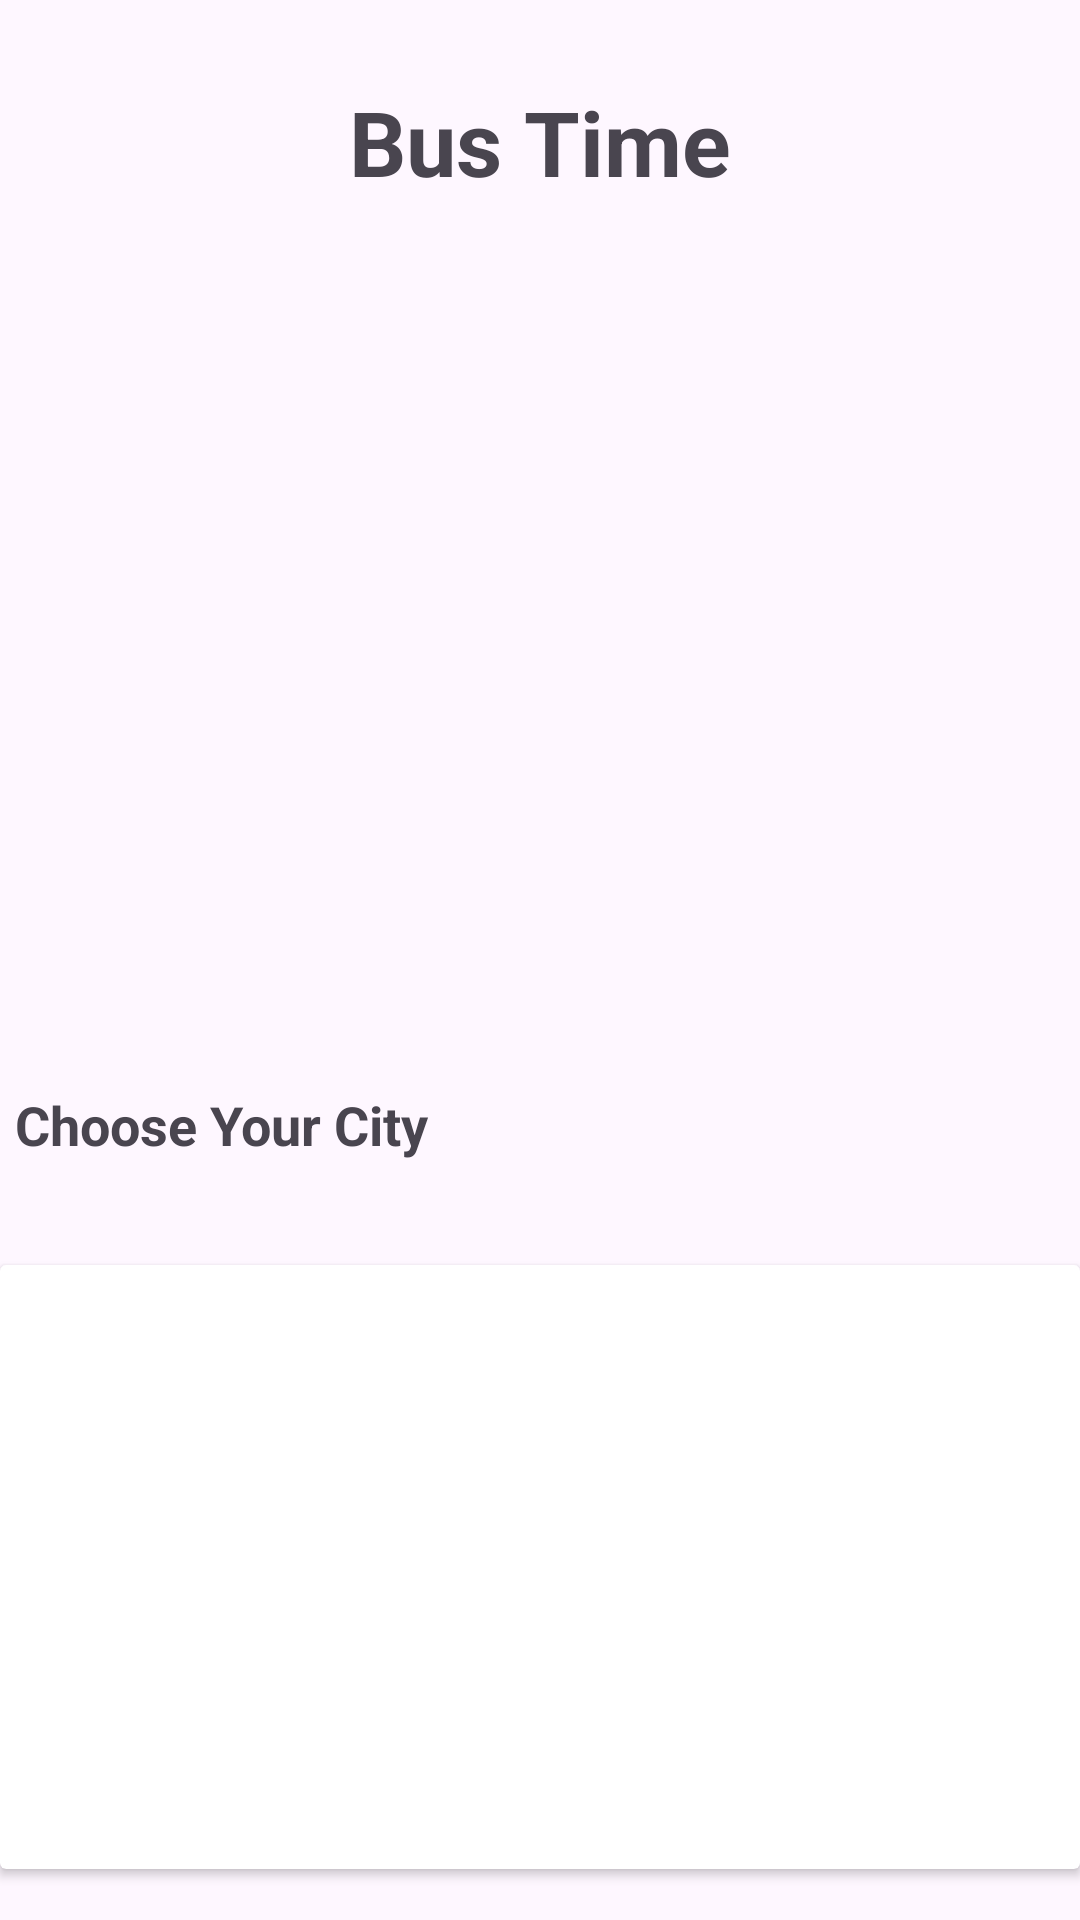

Write the Android layout XML for this screen, with the resource values it uses.
<!-- AndroidManifest.xml: application theme Theme.RoomEase -->
<!-- res/layout/activity_bus_schedule.xml -->
<?xml version="1.0" encoding="utf-8"?>
<androidx.constraintlayout.widget.ConstraintLayout xmlns:android="http://schemas.android.com/apk/res/android"
    xmlns:app="http://schemas.android.com/apk/res-auto"
    xmlns:tools="http://schemas.android.com/tools"
    android:id="@+id/main"
    android:layout_width="match_parent"
    android:layout_height="match_parent"
    tools:context=".BusSchedule">

    <TextView
        android:id="@+id/textView7"
        android:layout_width="wrap_content"
        android:layout_height="wrap_content"
        android:layout_marginTop="27dp"
        android:layout_marginBottom="54dp"
        android:text="Bus Time"
        android:textSize="30dp"
        android:textStyle="bold"
        app:layout_constraintBottom_toTopOf="@+id/imageView7"
        app:layout_constraintEnd_toEndOf="parent"
        app:layout_constraintStart_toStartOf="parent"
        app:layout_constraintTop_toTopOf="parent" />

    <ImageView
        android:id="@+id/imageView7"
        android:layout_width="0dp"
        android:layout_height="0dp"
        android:layout_marginStart="5dp"
        android:layout_marginEnd="5dp"
        android:layout_marginBottom="40dp"
        app:layout_constraintBottom_toTopOf="@+id/textView8"
        app:layout_constraintEnd_toEndOf="parent"
        app:layout_constraintStart_toStartOf="parent"
        app:layout_constraintTop_toBottomOf="@+id/textView7"
        app:srcCompat="@drawable/busstop" />

    <TextView
        android:id="@+id/textView8"
        android:layout_width="160dp"
        android:layout_height="45dp"
        android:layout_marginStart="5dp"
        android:layout_marginBottom="14dp"
        android:text="Choose Your City"
        android:textSize="18dp"
        android:textStyle="bold"
        app:layout_constraintBottom_toTopOf="@+id/cardView"
        app:layout_constraintStart_toStartOf="parent"
        app:layout_constraintTop_toBottomOf="@+id/imageView7" />

    <androidx.cardview.widget.CardView
        android:id="@+id/cardView"
        android:layout_width="0dp"
        android:layout_height="0dp"
        android:layout_marginBottom="17dp"
        app:layout_constraintBottom_toBottomOf="parent"
        app:layout_constraintEnd_toEndOf="parent"
        app:layout_constraintStart_toStartOf="parent"
        app:layout_constraintTop_toBottomOf="@+id/textView8" />


</androidx.constraintlayout.widget.ConstraintLayout>
<!-- resources referenced by this layout -->
<resources>
  <style name="Theme.RoomEase" parent="Base.Theme.RoomEase" />
  <style name="Base.Theme.RoomEase" parent="Theme.Material3.DayNight.NoActionBar">
          
          
      </style>
</resources>
